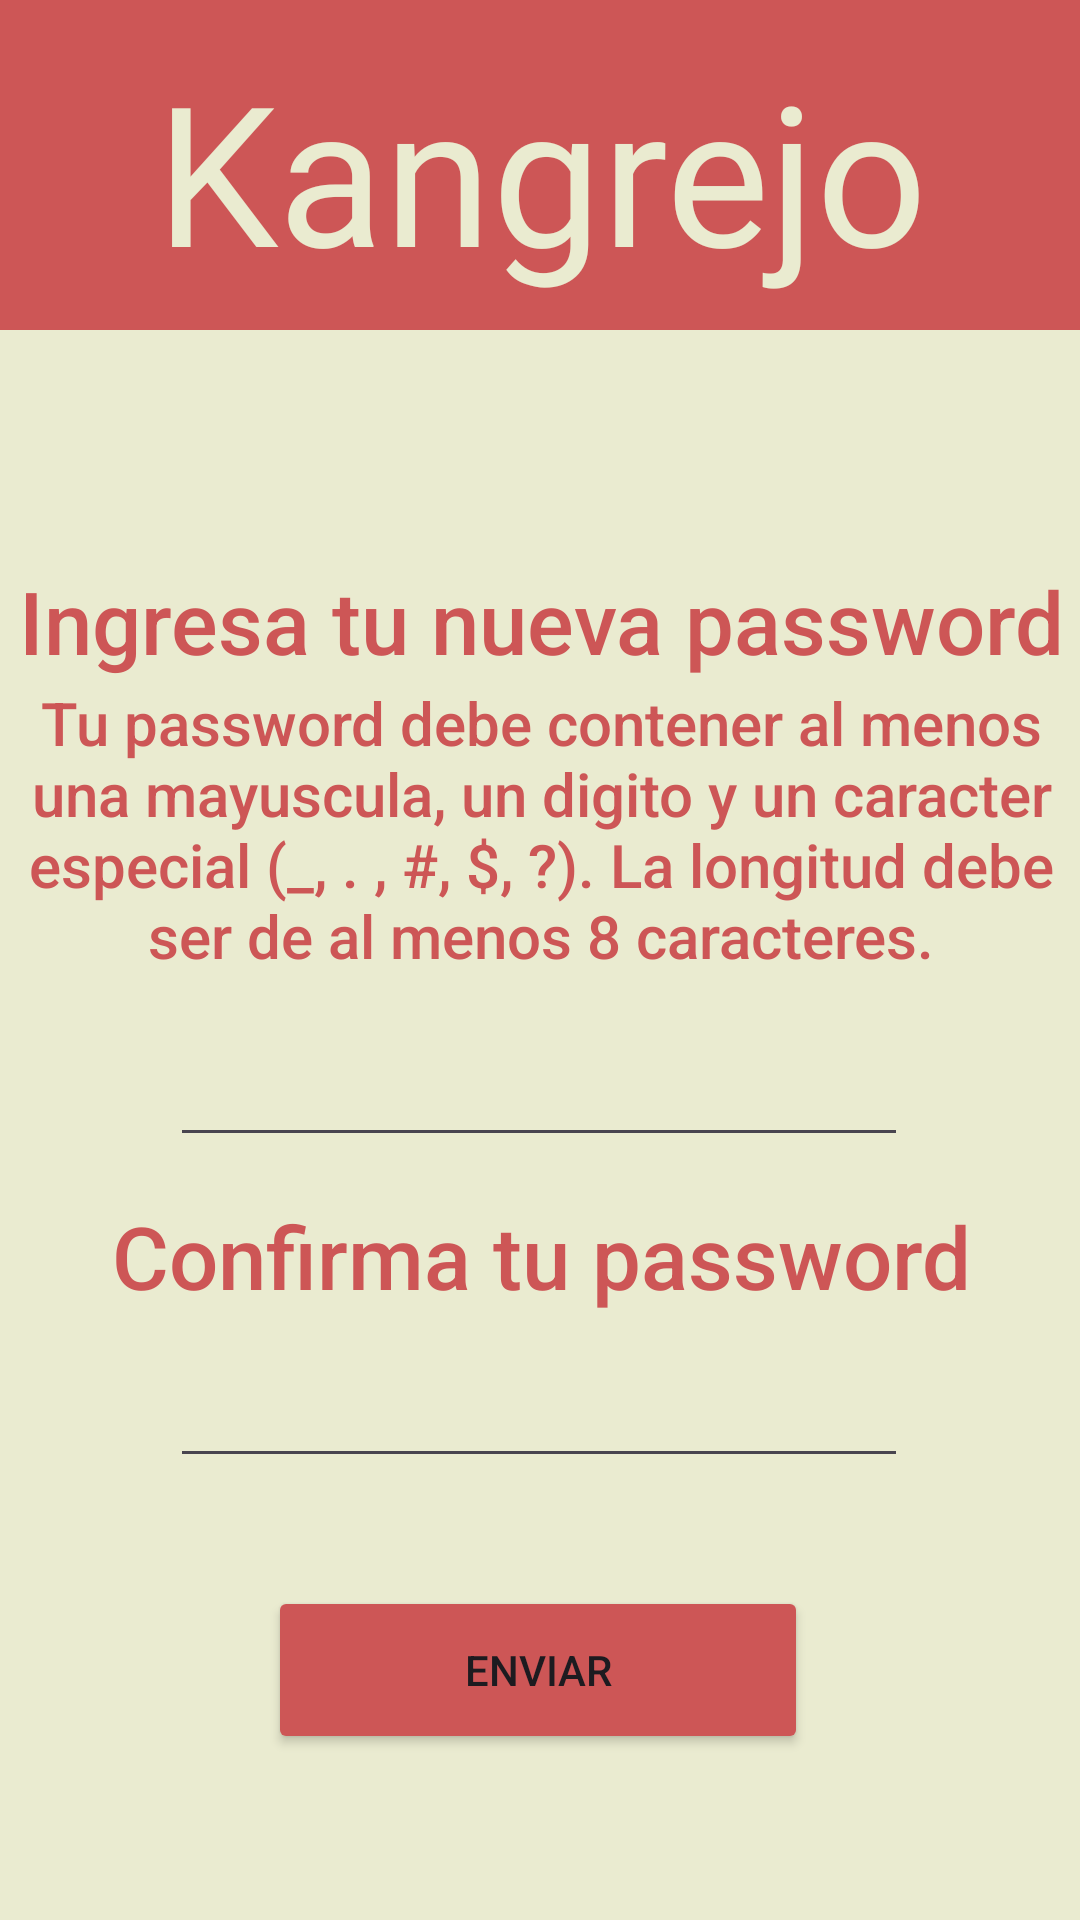

Android layout source for this screen:
<!-- AndroidManifest.xml: application theme Theme.PrimeraPracticaCangrejo -->
<!-- res/layout/activity_password_recovery_new_pwactivity.xml -->
<?xml version="1.0" encoding="utf-8"?>
<androidx.constraintlayout.widget.ConstraintLayout xmlns:android="http://schemas.android.com/apk/res/android"
    xmlns:app="http://schemas.android.com/apk/res-auto"
    xmlns:tools="http://schemas.android.com/tools"
    android:id="@+id/main"
    android:layout_width="match_parent"
    android:layout_height="match_parent"
    tools:context=".view.CompletedLoginActivity"
    android:background="#EAEBD0">

    <TextView
        android:id="@+id/textView5"
        android:layout_width="411dp"
        android:layout_height="110dp"
        android:background="#CD5656"
        android:text=""
        app:layout_constraintBottom_toBottomOf="parent"
        app:layout_constraintEnd_toEndOf="parent"
        app:layout_constraintStart_toStartOf="parent"
        app:layout_constraintTop_toTopOf="parent"
        app:layout_constraintVertical_bias="0.0" />

    <TextView
        android:id="@+id/textViewTitulo"
        android:layout_width="385dp"
        android:layout_height="91dp"
        android:fontFamily="@font/aclonica"
        android:gravity="center_horizontal"
        android:text="Kangrejo"
        android:textColor="#EAEBD0"
        android:textSize="65dp"
        app:layout_constraintBottom_toBottomOf="parent"
        app:layout_constraintEnd_toEndOf="parent"
        app:layout_constraintStart_toStartOf="parent"
        app:layout_constraintTop_toTopOf="parent"
        app:layout_constraintVertical_bias="0.025" />

    <TextView
        android:id="@+id/textViewSubtitulo"
        android:layout_width="365dp"
        android:layout_height="37dp"
        android:fontFamily="sans-serif-medium"
        android:gravity="center_horizontal"
        android:text="Ingresa tu nueva password"
        android:textColor="@color/rojoUno"
        android:textSize="29dp"
        app:layout_constraintBottom_toBottomOf="parent"
        app:layout_constraintEnd_toEndOf="parent"
        app:layout_constraintStart_toStartOf="parent"
        app:layout_constraintTop_toTopOf="parent"
        app:layout_constraintVertical_bias="0.311" />

    <TextView
        android:id="@+id/textViewSubtitulo4"
        android:layout_width="365dp"
        android:layout_height="37dp"
        android:fontFamily="sans-serif-medium"
        android:gravity="center_horizontal"
        android:text="Confirma tu password"
        android:textColor="@color/rojoUno"
        android:textSize="29dp"
        app:layout_constraintBottom_toBottomOf="parent"
        app:layout_constraintEnd_toEndOf="parent"
        app:layout_constraintStart_toStartOf="parent"
        app:layout_constraintTop_toTopOf="parent"
        app:layout_constraintVertical_bias="0.662" />

    <TextView
        android:id="@+id/textViewSubtitulo3"
        android:layout_width="365dp"
        android:layout_height="127dp"
        android:fontFamily="sans-serif-medium"
        android:gravity="center_horizontal"
        android:text="Tu password debe contener al menos una mayuscula, un digito y un caracter especial (_, . , #, $, ?). La longitud debe ser de al menos 8 caracteres."
        android:textColor="@color/rojoUno"
        android:textSize="20dp"
        app:layout_constraintBottom_toBottomOf="parent"
        app:layout_constraintEnd_toEndOf="parent"
        app:layout_constraintStart_toStartOf="parent"
        app:layout_constraintTop_toTopOf="parent"
        app:layout_constraintVertical_bias="0.443" />

    <EditText
        android:id="@+id/editTextAnswer"
        android:layout_width="246dp"
        android:layout_height="50dp"
        android:ems="10"
        android:inputType="textPassword"
        android:shadowColor="#FF0000"
        app:layout_constraintBottom_toBottomOf="parent"
        app:layout_constraintEnd_toEndOf="parent"
        app:layout_constraintHorizontal_bias="0.496"
        app:layout_constraintStart_toStartOf="parent"
        app:layout_constraintTop_toTopOf="parent"
        app:layout_constraintVertical_bias="0.569" />

    <EditText
        android:id="@+id/editTextAnswer2"
        android:layout_width="246dp"
        android:layout_height="50dp"
        android:ems="10"
        android:inputType="textPassword"
        android:shadowColor="#FF0000"
        app:layout_constraintBottom_toBottomOf="parent"
        app:layout_constraintEnd_toEndOf="parent"
        app:layout_constraintHorizontal_bias="0.496"
        app:layout_constraintStart_toStartOf="parent"
        app:layout_constraintTop_toTopOf="parent"
        app:layout_constraintVertical_bias="0.75" />

    <Button
        android:id="@+id/buttonLogin"
        android:layout_width="180dp"
        android:layout_height="56dp"
        android:text="Enviar"
        app:backgroundTint="@color/rojoUno"
        app:layout_constraintBottom_toBottomOf="parent"
        app:layout_constraintEnd_toEndOf="parent"
        app:layout_constraintHorizontal_bias="0.497"
        app:layout_constraintStart_toStartOf="parent"
        app:layout_constraintTop_toTopOf="parent"
        app:layout_constraintVertical_bias="0.905" />


</androidx.constraintlayout.widget.ConstraintLayout>
<!-- resources referenced by this layout -->
<resources>
  <color name="rojoUno">#FFCD5656</color>
  <style name="Theme.PrimeraPracticaCangrejo" parent="Base.Theme.PrimeraPracticaCangrejo" />
  <style name="Base.Theme.PrimeraPracticaCangrejo" parent="Theme.Material3.DayNight.NoActionBar">
          
          
      </style>
</resources>
